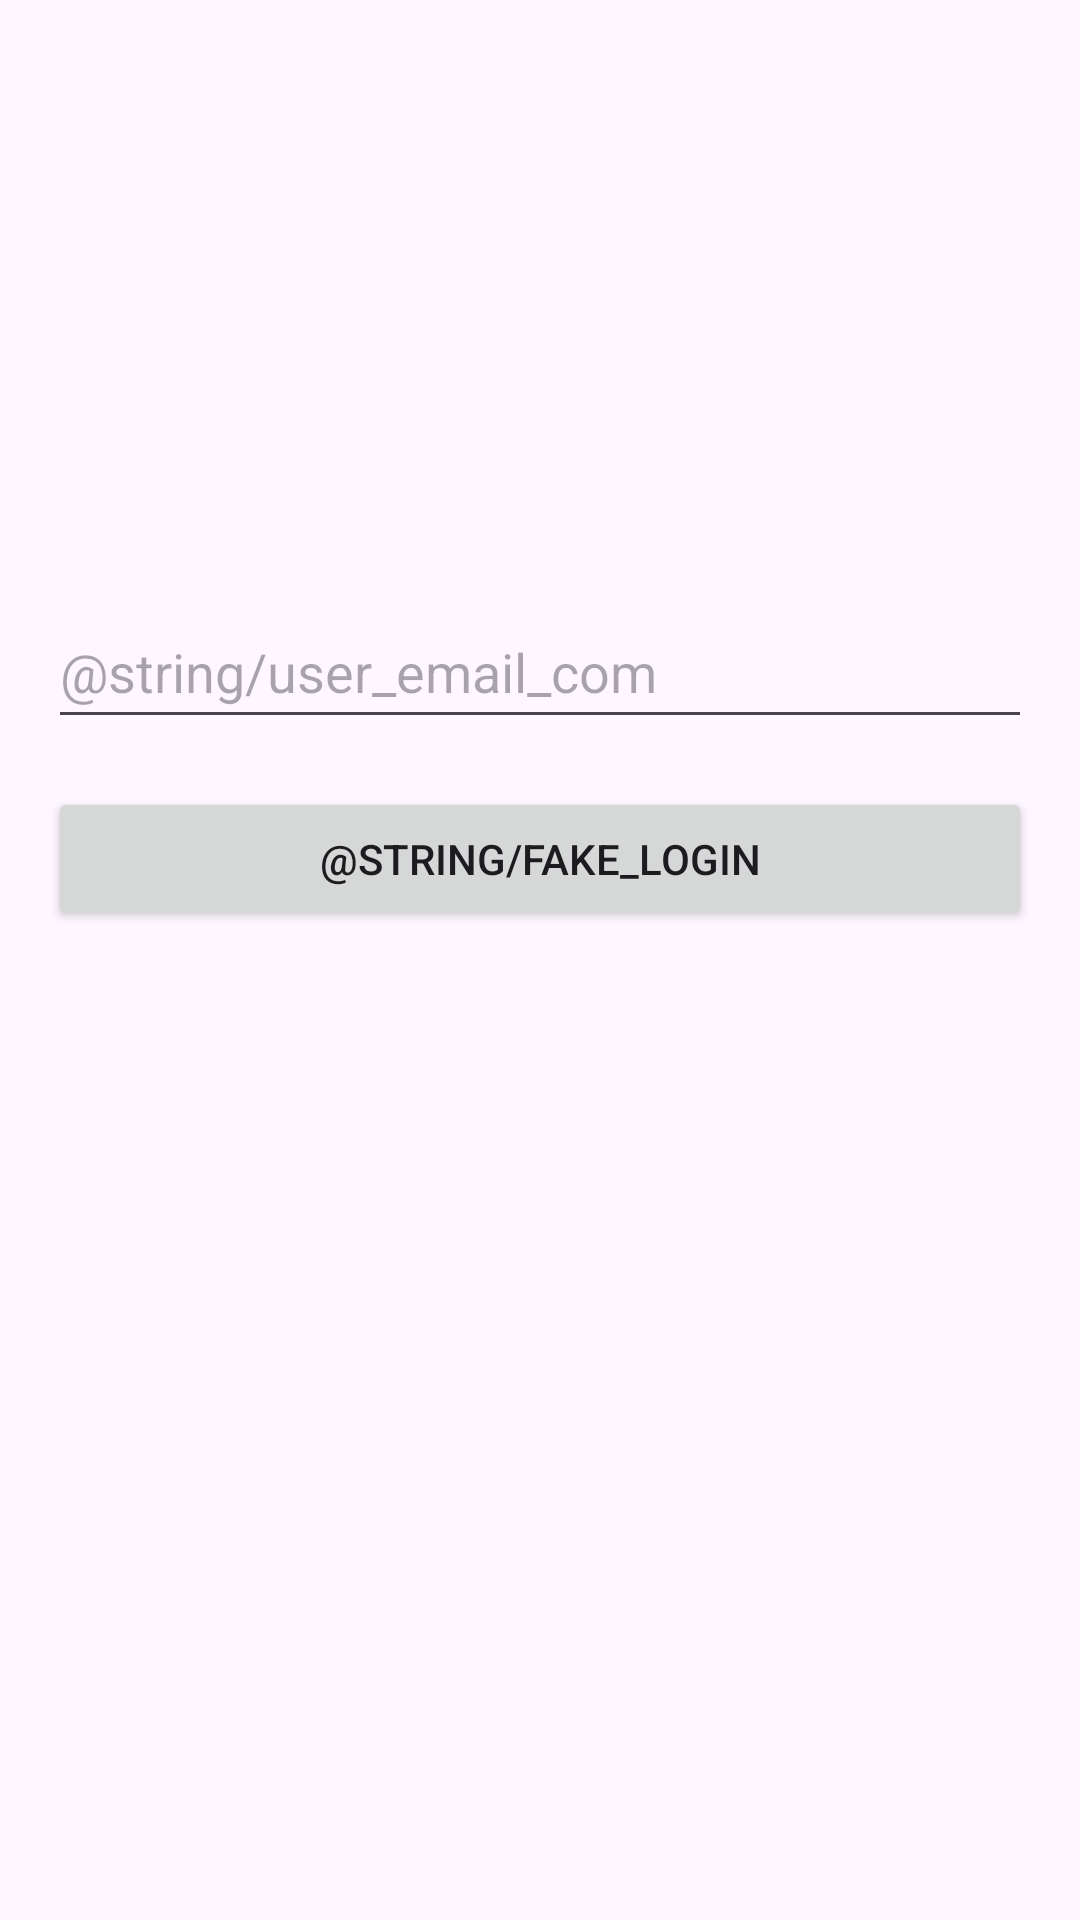

Produce the Android XML layout that renders to this screen, including the resource entries it uses.
<!-- AndroidManifest.xml: application theme Theme.MADA01 -->
<!-- res/layout/activity_secondary.xml -->
<?xml version="1.0" encoding="utf-8"?>
<androidx.constraintlayout.widget.ConstraintLayout xmlns:android="http://schemas.android.com/apk/res/android"
    xmlns:app="http://schemas.android.com/apk/res-auto"
    xmlns:tools="http://schemas.android.com/tools"
    android:id="@+id/main"
    android:layout_width="match_parent"
    android:layout_height="match_parent"
    tools:context=".SecondaryActivity">


    <Button
        android:id="@+id/secondActBtn"
        android:layout_width="0dp"
        android:layout_height="wrap_content"
        android:layout_marginStart="16dp"
        android:layout_marginEnd="16dp"
        android:text="@string/fake_login"
        app:layout_constraintBottom_toBottomOf="parent"
        app:layout_constraintEnd_toEndOf="parent"
        app:layout_constraintHorizontal_bias="0.0"
        app:layout_constraintStart_toStartOf="parent"
        app:layout_constraintTop_toTopOf="parent"
        app:layout_constraintVertical_bias="0.443" />

    <EditText
        android:id="@+id/editTextTextEmailAddress"
        android:layout_width="0dp"
        android:layout_height="wrap_content"
        android:layout_marginStart="16dp"
        android:layout_marginEnd="16dp"
        android:layout_marginBottom="16dp"
        android:ems="10"
        android:hint="@string/user_email_com"
        android:inputType="textEmailAddress"
        android:minHeight="48dp"
        app:layout_constraintBottom_toTopOf="@+id/secondActBtn"
        app:layout_constraintEnd_toEndOf="parent"
        app:layout_constraintHorizontal_bias="0.497"
        app:layout_constraintStart_toStartOf="parent" />

</androidx.constraintlayout.widget.ConstraintLayout>
<!-- resources referenced by this layout -->
<resources>
  <style name="Theme.MADA01" parent="Base.Theme.MADA01" />
  <style name="Base.Theme.MADA01" parent="Theme.Material3.DayNight.NoActionBar">
          
          
      </style>
</resources>
